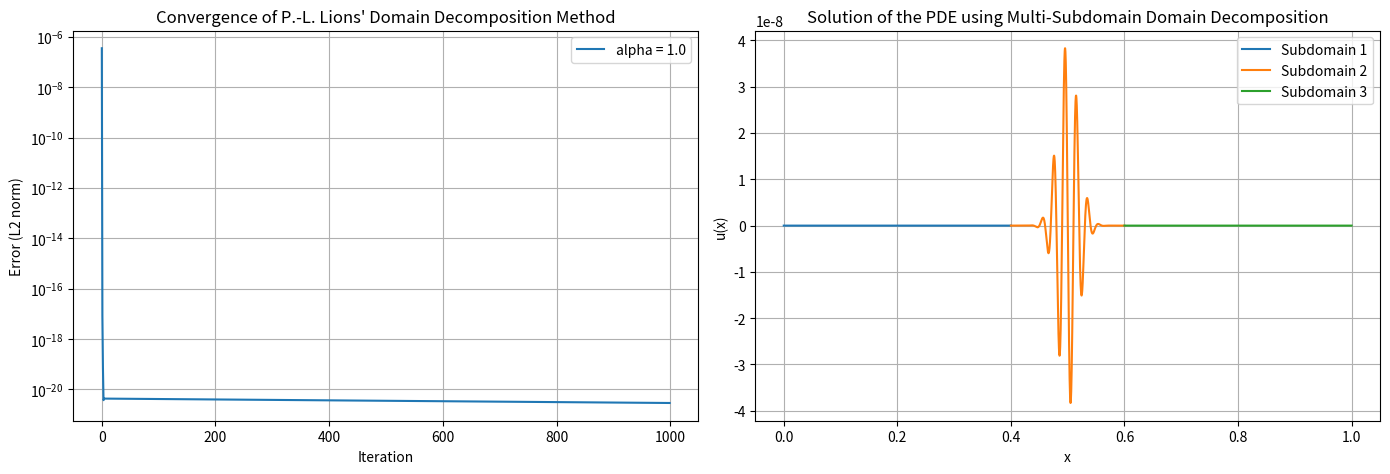

Write the Python code that produced this figure. (Note: this script raises an exception after producing the figure.)
import numpy as np
import matplotlib.pyplot as plt
from functools import partial

def f(x):
    return np.where(x <= 0.5, np.sin(10*np.pi * x), -1*np.sin(100*np.pi * x))

def f_boundary_layer(x, eps_inverse=100):
    return np.exp(-eps_inverse * x) * np.sin(eps_inverse * np.pi * x)


def f_interior_layer(x, x0=[0.3, 0.7], width=0.025, period=1):
    return sum(np.exp(-((x - xi) / width)**2) * np.sin(period * np.pi * x) for xi in x0)

# def f_not_square_summable(x, eps_inverse=100):
#     return np.sin((10*np.pi) / x+ 0.0000000000001) / np.sqrt(x + 0.0000000000001)

def f_not_square_summable(x, eps_inverse=100):
    return 1 / np.sqrt(x + 0.00000000000001)


def g(x):
    return np.sin((10*np.pi)/(x + 0.0001))

def lions_robin_domain_decomposition(f, L, interface_point, N1, N2, eta=1.0, alpha_robin=0.3, tol=1e-18, max_iter=5000, filename='temp', visual=True):
    """
    Solves the 1D Poisson equation using P.-L. Lions' domain decomposition method with Robin transmission conditions.
    
    Parameters:
    f: function
        The source term as a vectorized Python function.
    L: float
        Length of the domain.
    interface_point: float
        The point where the two subdomains meet.
    N1: int
        Number of grid points in the first subdomain.
    N2: int
        Number of grid points in the second subdomain.
    eta: float, optional
        Parameter for the differential equation (default is 1.0).
    alpha_robin: float, optional
        Coefficient for the Robin boundary condition (default is 1.0).
    tol: float, optional
        Tolerance for convergence (default is 1e-6).
    max_iter: int, optional
        Maximum number of iterations (default is 1000).
    visual: bool, optional
        Determines if plots are constructed (default is True)
    
    Returns:
    u1: numpy array
        Approximate solution in the first subdomain.
    u2: numpy array
        Approximate solution in the second subdomain.
    errors: list
        List of errors at each iteration.
    """
    # Subdomain setups with different grid spacings
    x1 = np.linspace(0, interface_point, N1 + 1)
    x2 = np.linspace(interface_point, L, N2 + 1)
    h1 = x1[1] - x1[0]  # Grid spacing for the first subdomain
    h2 = x2[1] - x2[0]  # Grid spacing for the second subdomain

    # Initial guess for lambda values on the interface
    lambda1 = 0.0
    lambda2 = 0.0

    # Initial guess for the solution
    u0_1 = np.zeros_like(x1)
    u0_2 = np.zeros_like(x2)

    # Helper function to solve the subdomain problem with Robin boundary condition
    def solve_subdomain(f_values, x_sub, h, lambda_value, alpha_robin):
        # Create a new array for the subdomain solution
        u_new = np.zeros_like(x_sub)
        
        # Number of points in the subdomain
        N_sub = len(x_sub) - 1

        # Solve the interior points of the subdomain
        for i in range(1, N_sub):
            u_new[i] = (u_new[i - 1] + u_new[i + 1] - h**2 * f_values[i]) / (2 + h**2 * eta)
        
        # Apply Robin boundary condition at the interface point of the subdomain
        u_new[-1] = (lambda_value + alpha_robin * u_new[-2]) / (alpha_robin + 1 / h)
        
        return u_new

    # Main function implementing P.-L. Lions' algorithm with Robin boundary conditions
    def lions_domain_decomposition_robin(f, u0_1, u0_2, x1, x2, h1, h2, alpha_robin, tol, max_iter):
        u1, u2 = u0_1.copy(), u0_2.copy()
        errors = []
        
        lambda1, lambda2 = 0.0, 0.0  # Initial lambda values
        
        for iter in range(max_iter):
            u1_old, u2_old = u1.copy(), u2.copy()
            
            # Solve on the first subdomain with lambda1 as the boundary condition
            f_values1 = f(x1)
            u1 = solve_subdomain(f_values1, x1, h1, lambda1, alpha_robin)
            
            # Solve on the second subdomain with lambda2 as the boundary condition
            f_values2 = f(x2)
            u2 = solve_subdomain(f_values2, x2, h2, lambda2, alpha_robin)
            
            # Update lambda values according to the transmission conditions
            lambda1_new = -lambda2 + 2 * alpha_robin * u2[0]
            lambda2_new = -lambda1 + 2 * alpha_robin * u1[-1]
            
            # Calculate error and check convergence
            error = np.linalg.norm(np.concatenate((u1, u2)) - np.concatenate((u1_old, u2_old)), ord=2)
            errors.append(error)
            
            if error < tol:
                break
            
            # Update lambdas for the next iteration
            lambda1, lambda2 = lambda1_new, lambda2_new
        
        return u1, u2, errors

    # Run the domain decomposition method
    u1, u2, errors = lions_domain_decomposition_robin(f, u0_1, u0_2, x1, x2, h1, h2, alpha_robin, tol, max_iter)

    # Combine the solutions and grids for plotting
    # Remove duplicate interface point if necessary
    if x1[-1] == x2[0]:
        x_combined = np.concatenate((x1, x2[1:]))
        u_combined = np.concatenate((u1, u2[1:]))
    else:
        x_combined = np.concatenate((x1, x2))
        u_combined = np.concatenate((u1, u2))

    if visual:
        # Create a figure with two subplots
        fig, (ax1, ax2) = plt.subplots(1, 2, figsize=(14, 5))

        # Plot the convergence rate on the first subplot
        ax1.plot(errors,label=f'alpha = {alpha_robin}')
        ax1.set_yscale('log')
        ax1.set_xlabel('Iteration')
        ax1.set_ylabel('Error (L2 norm)')
        ax1.set_title("Convergence of P.-L. Lions' Domain Decomposition Method")
        ax1.legend()
        ax1.grid(True)

        # Plot the final solution on the second subplot
        ax2.plot(x1, u1, label=f'Ω_1 = (0, {interface_point}) with N={N1}')
        ax2.plot(x2, u2, label=f'Ω_2 = ({interface_point}, {L}) with N={N2}')
        ax2.set_xlabel('x')
        ax2.set_ylabel('u(x)')
        ax2.set_title("Solution of the PDE using P.-L. Lions' Domain Decomposition")
        ax2.legend()
        ax2.grid(True)

        # Show the combined plot
        plt.tight_layout()
        plt.savefig(f'output/lions/{filename}.png')
        plt.close()

    return x1, x2, u1, u2, errors



def different_interface_points(f,interface_points,N1s,N2s,filenames,L=1.0,visual=False):
    """docstring for different_interface_points"""
    errors = []
    x1s = []
    x2s = []
    u1s = []
    u2s = []
    for i in range(len(interface_points)):
        x1_tmp, x2_tmp, u1_tmp, u2_tmp, error_tmp = lions_robin_domain_decomposition(f, L, interface_points[i], N1s[i], N2s[i], alpha_robin=0.6, filename=filenames[i], visual=visual)
        x1s.append(x1_tmp)
        x2s.append(x2_tmp)
        u1s.append(u1_tmp)
        u2s.append(u2_tmp)
        errors.append(error_tmp)


    fig, axs = plt.subplots(2, 2, figsize=(14, 14))
    fig.suptitle('(Non-Overlapping) P.L. Lions Interface Location Comparison')


    for i in range(len(interface_points)):
        axs[0,0].plot(errors[i], label=f'Interface Point: {interface_points[i]}')
    axs[0,0].set_yscale('log')
    axs[0,0].set_xlabel('Iteration')
    axs[0,0].set_ylabel('Error (L2 norm)')
    axs[0,0].legend()
    axs[0,0].grid(True)

    for i in range(1,len(interface_points)+1):
        axs[i // 2,i%2].plot(x1s[i-1], u1s[i-1], label=f'Ω_1 = (0, {interface_points[i-1]}) with N={N1s[i-1]}')
        axs[i // 2,i%2].plot(x2s[i-1], u2s[i-1], label=f'Ω_2 = ({interface_points[i-1]}, {L}) with N={N2s[i-1]}')
        axs[i // 2,i%2].set_xlabel('x')
        axs[i // 2,i%2].set_ylabel('u(x)')
        axs[i // 2,i%2].set_title(f'Inner Boundary: x = {interface_points[i-1]}')
        # ax2.set_title("Solution of the PDE using P.-L. Lions' Domain Decomposition")
        axs[i // 2,i%2].legend()
        axs[i // 2,i%2].grid(True)

    plt.savefig(f'output/compare/nonoverlap_interface_locations.png')
    plt.close()

def different_robin_alphas(f,interface_point,alpha_robins,N1,N2,filenames,L=1.0,visual=False):
    """docstring for different_interface_points"""
    errors = []
    x1s = []
    x2s = []
    u1s = []
    u2s = []
    for i in range(len(alpha_robins)):
        x1_tmp, x2_tmp, u1_tmp, u2_tmp, error_tmp = lions_robin_domain_decomposition(f, L, interface_point, N1, N2, alpha_robin=alpha_robins[i], filename=filenames[i], visual=visual)
        x1s.append(x1_tmp)
        x2s.append(x2_tmp)
        u1s.append(u1_tmp)
        u2s.append(u2_tmp)
        errors.append(error_tmp)

    for i in range(len(alpha_robins)):
        plt.plot(errors[i], label=f'Alpha: {alpha_robins[i]}')
    plt.yscale('log')
    plt.title('(Non-Overlapping) P.L. Lions Alpha Convergence Comparison')
    plt.xlabel('Iteration')
    plt.ylabel('Error (L2 norm)')
    plt.legend()
    plt.grid(True)
    plt.savefig(f'output/compare/nonoverlap_robin_alphas.png')
    plt.close()

    fig, axs = plt.subplots(2, 2, figsize=(14, 14))
    fig.suptitle('(Non-Overlapping) P.L. Lions Alpha Convergence Comparison')

    for i in range(len(alpha_robins)):
        axs[0,0].plot(errors[i], label=f'Alpha: {alpha_robins[i]}')
    axs[0,0].set_yscale('log')
    axs[0,0].set_xlabel('Iteration')
    axs[0,0].set_ylabel('Error (L2 norm)')
    axs[0,0].legend()
    axs[0,0].grid(True)

    for i in range(1,len(alpha_robins)+1):
        axs[i // 2,i%2].plot(x1s[i-1], u1s[i-1], label=f'Ω_1 = (0, {interface_point}) with N={N1}')
        axs[i // 2,i%2].plot(x2s[i-1], u2s[i-1], label=f'Ω_2 = ({interface_point}, {L}) with N={N2}')
        axs[i // 2,i%2].set_xlabel('x')
        axs[i // 2,i%2].set_ylabel('u(x)')
        axs[i // 2,i%2].set_title(f'Alpha: {alpha_robins[i-1]}')
        # ax2.set_title("Solution of the PDE using P.-L. Lions' Domain Decomposition")
        axs[i // 2,i%2].legend()
        axs[i // 2,i%2].grid(True)

    plt.savefig(f'output/compare/nonoverlap_robin_alphas_with_solutions.png')
    plt.close()

def different_interface_points_and_robin_alphas(f,interface_points,alpha_robins,N1s,N2s,filenames,tol=1e-18,L=1.0,visual=False):
    """docstring for different_interface_points_and_robin_alphas"""

    fig, axs = plt.subplots(2, 2, figsize=(14, 14))
    fig.suptitle('(Non-Overlapping) P.L. Lions Alpha and Interface Comparison')

    for i in range(len(interface_points)):
        errors = []
        for j in range(len(alpha_robins)):
            _, _, _, _, error_tmp = lions_robin_domain_decomposition(f, L, interface_points[i], N1s[i], N2s[i], alpha_robin=alpha_robins[j],tol=tol, filename=filenames[i], visual=visual)
            errors.append(error_tmp)

        for j in range(len(alpha_robins)):
            axs[i // 2,i%2].plot(errors[j], label=f'Alpha: {alpha_robins[j]}')
        # axs[i // 2,i%2].set_ylim(10**(-14), 10**(-4))
        axs[i // 2,i%2].set_yscale('log')
        axs[i // 2,i%2].set_xlabel('Iteration')
        axs[i // 2,i%2].set_ylabel('Error (L2 norm)')
        axs[i // 2,i%2].set_title(f'Interface: x = {interface_points[i]}')
        axs[i // 2,i%2].legend()
        axs[i // 2,i%2].grid(True)
    plt.savefig(f'output/compare/nonoverlap_robin_alphas_and_interface_points.png')
    plt.close()


def multi_subdomain_decomposition(f, L, interface_points, Ns, eta=1.0, alpha_robin=1.0, tol=1e-15, max_iter=1000, filename='test'):
    """
    Solves the 1D Poisson equation using P.-L. Lions' domain decomposition method with Robin transmission conditions
    across multiple subdomains.

    Parameters:
    - f: function
        The source term as a vectorized Python function.
    - L: float
        Length of the domain.
    - Ns: list of int
        Number of grid points for each subdomain.
    - interface_points: list of float
        Positions of the interfaces between subdomains.
    - eta: float, optional
        Parameter for the differential equation (default is 1.0).
    - alpha_robin: float, optional
        Coefficient for the Robin boundary condition (default is 0.3).
    - tol: float, optional
        Tolerance for convergence (default is 1e-8).
    - max_iter: int, optional
        Maximum number of iterations (default is 1000).

    Returns:
    - solutions: list of numpy arrays
        The approximate solutions in each subdomain.
    - errors: list
        List of errors at each iteration.
    """

    # Generate subdomain grids
    subdomains = []
    h_values = []
    all_x = [0] + interface_points + [L]
    
    for i in range(len(all_x) - 1):
        x_sub = np.linspace(all_x[i], all_x[i+1], int(Ns[i] + 1))
        subdomains.append(x_sub)
        h_values.append(x_sub[1] - x_sub[0])

    # Initial guesses for solutions and lambdas at each interface
    solutions = [np.zeros_like(x) for x in subdomains]
    lambdas = [0.0] * (len(interface_points) * 2)

    # Helper function to solve a subdomain problem with Robin boundary condition
    def solve_subdomain(f_values, x_sub, h, lambda_value, alpha_robin):
        u_new = np.zeros_like(x_sub)
        N_sub = len(x_sub) - 1

        # Solve the interior points of the subdomain
        for i in range(1, N_sub):
            u_new[i] = (u_new[i - 1] + u_new[i + 1] - h**2 * f_values[i]) / (2 + h**2 * eta)

        # Apply Robin boundary condition at the right interface
        u_new[-1] = (lambda_value + alpha_robin * u_new[-2]) / (alpha_robin + 1 / h)

        return u_new

    # Main iterative solver for the multi-subdomain decomposition
    errors = []
    for iter in range(max_iter):
        old_solutions = [u.copy() for u in solutions]
        # Iterate over each subdomain
        for i in range(len(subdomains)):
            f_values = f(subdomains[i])
            # Handle boundary conditions for each subdomain
            if i == 0:
                # Left-most subdomain only interacts with the right
                lambda_val = lambdas[2 * i + 1]
                solutions[i] = solve_subdomain(f_values, subdomains[i], h_values[i], lambda_val, alpha_robin)
                # Update lambda for right interface
                lambdas[2 * i + 1] = -lambdas[2 * i + 2] + 2 * alpha_robin * solutions[i][-1]
            elif i == len(subdomains) - 1:
                # Right-most subdomain only interacts with the left
                lambda_val = lambdas[2 * (i - 1)]
                solutions[i] = solve_subdomain(f_values, subdomains[i], h_values[i], lambda_val, alpha_robin)
                # Update lambda for left interface
                lambdas[2 * (i - 1)] = -lambdas[2 * (i - 1) + 1] + 2 * alpha_robin * solutions[i][0]
            else:
                # Middle subdomains interact with both left and right
                lambda_left = lambdas[2 * (i - 1)]
                solutions[i] = solve_subdomain(f_values, subdomains[i], h_values[i], lambda_left, alpha_robin)
                # Update lambdas for both interfaces
                lambdas[2 * (i - 1)] = -lambdas[2 * (i - 1) + 1] + 2 * alpha_robin * solutions[i][0]
                lambdas[2 * i + 1] = -lambdas[2 * i] + 2 * alpha_robin * solutions[i][-1]

        # Compute the error
        error = sum(np.linalg.norm(u - u_old) for u, u_old in zip(solutions, old_solutions))
        errors.append(error)
        if error < tol:
            break

    # Plot the combined results
    fig, (ax1, ax2) = plt.subplots(1, 2, figsize=(14, 5))

    # Plot the convergence rate
    ax1.plot(errors,label=f'alpha = {alpha_robin}')
    ax1.set_yscale('log')
    ax1.set_xlabel('Iteration')
    ax1.set_ylabel('Error (L2 norm)')
    ax1.set_title("Convergence of P.-L. Lions' Domain Decomposition Method")
    ax1.legend()
    ax1.grid(True)



    # Plot the final solution
    for i, (x_sub, u_sub) in enumerate(zip(subdomains, solutions)):
        ax2.plot(x_sub, u_sub, label=f'Subdomain {i+1}')
    ax2.set_xlabel('x')
    ax2.set_ylabel('u(x)')
    ax2.set_title("Solution of the PDE using Multi-Subdomain Domain Decomposition")
    ax2.legend()
    ax2.grid(True)

    plt.tight_layout()
    plt.savefig(f'output/lions/{filename}.png')
    plt.close()

    return solutions, errors

if __name__ == "__main__":
    # Length of the domain
    L = 1.0                
    # different_interface_points(f,[0.23,0.5,0.83], [100,100,1000], [1000,1000,100],filenames = ['nonoverlap_left', 'nonoverlap_center', 'nonoverlap_right'], visual=True)
    # different_interface_points(f,[0.23,0.5,0.83], [100,100,1000], [1000,1000,100],filenames = ['nonoverlap_left', 'nonoverlap_center', 'nonoverlap_right'], visual=False)
    # different_robin_alphas(f,0.83,[0.1,0.5,0.9], 1000, 100, filenames = ['nonoverlap_center_small_alpha', 'nonoverlap_center_medium_alpha', 'nonoverlap_center_large_alpha'], visual=False)
    # different_interface_points_and_robin_alphas(f,[0.3,0.5,0.7,0.9],[0.4,1.0,4.0], [100,100,1000,1000], [1000,1000,100,100], tol=1e-23, filenames = ['nonoverlap_left_large_alpha', 'nonoverlap_center_large_alpha', 'nonoverlap_right_large_alpha', 'nonoverlap_far_right_large_alpha'], visual=True)


    # Shows boundary Layer
    # _,_,_,_, errors = lions_robin_domain_decomposition(f_boundary_layer, L, 0.05, 100, 100, alpha_robin=3.0, filename='boundary_layer', tol=1e-20)

    # TODO: Show figure with difference from actual solution, since smaller steps doesn't show anything when not convergent
    # _,_,_,_, errors = lions_robin_domain_decomposition(f_not_square_summable, L, 0.15, 1000, 1000, alpha_robin=10.5, filename='not_square_summable', tol=1e-32)

    # TODO: Put this and next (commented) setup into one plot to show difference in boundary choice
    # Since the latter's bdy is too close to the inner layer it causes the outer two subdomains to oscillate
    _, errors = multi_subdomain_decomposition(partial(f_interior_layer, x0=[0.5], period=100), L, [0.4,0.6], [100, 1000, 100], alpha_robin=1.0, filename='interior_layer_good_boundary', tol=1e-25)
    _, errors = multi_subdomain_decomposition(partial(f_interior_layer, x0=[0.5], period = 100), L, [0.45,0.55], [100, 1000, 100], alpha_robin=1.0, filename='interior_layer_bad_boundary', tol=1e-20)



    # _, errors = multi_subdomain_decomposition(f_interior_layer, L, [0.15, 0.42, 0.58, 0.85], [100, 100, 100, 100, 100], alpha_robin=2.0, filename='multiple_interior_layer', tol=1e-20)

    # multiple interior layers with oscillations
    # _, errors = multi_subdomain_decomposition(partial(f_interior_layer_multiple, period=1000), L, [0.15, 0.5, 0.85], [100, 1000, 1000, 100], alpha_robin=2.0, filename='multiple_interior_layer', tol=1e-20)
    # multiple interior layers with NO oscillations
    # _, errors = multi_subdomain_decomposition(f_interior_layer_multiple, L, [0.15, 0.5, 0.85], [100, 1000, 1000, 100], alpha_robin=2.0, filename='multiple_interior_layer', tol=1e-20)

    # Shows Interior Layer
    # _,_,_,_, errors = lions_robin_domain_decomposition(f_interior_layer, L, 0.45, 400, 600, alpha_robin=1.0, filename='interior_layer', tol=1e-20)
    # u1, u2, errors = lions_robin_domain_decomposition(g, L, 0.2, 100, 160, alpha_robin=0.4, filename='nonlipschitz')
    # u1, u2, errors = lions_robin_domain_decomposition(f, L, 0.23, N1, N2, alpha_robin=0.6, filename='nonoverlap_left')
    # u1, u2, errors = lions_robin_domain_decomposition(f, L, 0.83, 1000, 100, alpha_robin=0.6, filename='nonoverlap_right')
